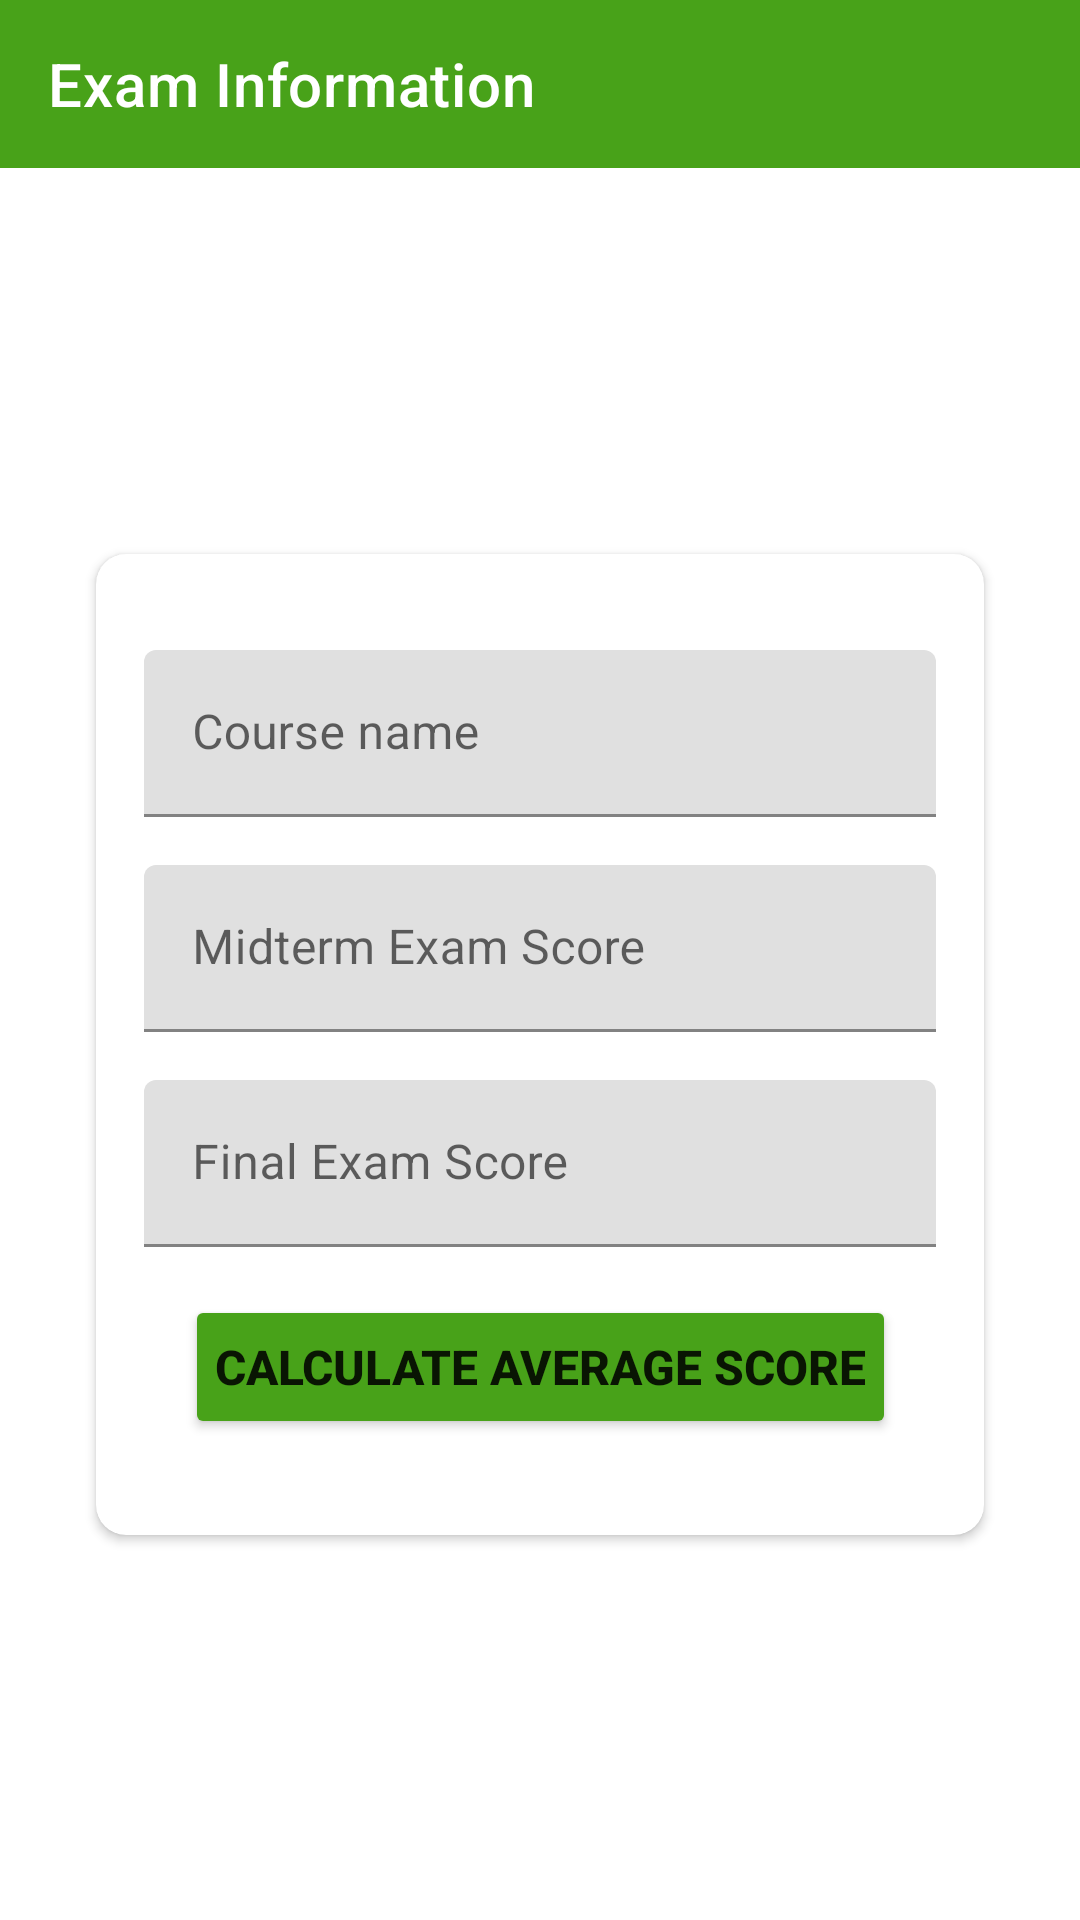

Produce the Android XML layout that renders to this screen, including the resource entries it uses.
<!-- AndroidManifest.xml: application theme Theme.SafeArgsKotlin -->
<!-- res/layout/fragment_exam_information.xml -->
<?xml version="1.0" encoding="utf-8"?>
<androidx.constraintlayout.widget.ConstraintLayout xmlns:android="http://schemas.android.com/apk/res/android"
    xmlns:app="http://schemas.android.com/apk/res-auto"
    xmlns:tools="http://schemas.android.com/tools"
    android:layout_width="match_parent"
    android:layout_height="match_parent"
    tools:context=".fragments.ExamInformationFragment">

    <androidx.appcompat.widget.Toolbar
        android:id="@+id/toolbarExamInformation"
        android:layout_width="0dp"
        android:layout_height="wrap_content"
        android:background="?attr/colorPrimary"
        android:minHeight="?attr/actionBarSize"
        android:theme="?attr/actionBarTheme"
        app:layout_constraintEnd_toEndOf="parent"
        app:layout_constraintStart_toStartOf="parent"
        app:layout_constraintTop_toTopOf="parent"
        app:title="@string/exam_information" />

    <androidx.cardview.widget.CardView
        android:id="@+id/cardViewExam"
        android:layout_width="match_parent"
        android:layout_height="wrap_content"
        android:layout_margin="32dp"
        app:cardCornerRadius="10dp"
        app:layout_constraintBottom_toBottomOf="parent"
        app:layout_constraintEnd_toEndOf="parent"
        app:layout_constraintStart_toStartOf="parent"
        app:layout_constraintTop_toBottomOf="@+id/toolbarExamInformation">

        <androidx.constraintlayout.widget.ConstraintLayout
            android:layout_width="match_parent"
            android:layout_height="match_parent">

            <com.google.android.material.textfield.TextInputLayout
                android:id="@+id/textInputLayoutCourseName"
                android:layout_width="0dp"
                android:layout_height="wrap_content"
                android:layout_marginStart="16dp"
                android:layout_marginTop="32dp"
                android:layout_marginEnd="16dp"
                app:layout_constraintEnd_toEndOf="parent"
                app:layout_constraintStart_toStartOf="parent"
                app:layout_constraintTop_toTopOf="parent">

                <com.google.android.material.textfield.TextInputEditText
                    android:id="@+id/textInputEditTextCourseName"
                    android:layout_width="match_parent"
                    android:layout_height="wrap_content"
                    android:hint="@string/course_name" />
            </com.google.android.material.textfield.TextInputLayout>

            <com.google.android.material.textfield.TextInputLayout
                android:id="@+id/textInputLayoutMidtermExamScore"
                android:layout_width="0dp"
                android:layout_height="wrap_content"
                android:layout_marginStart="16dp"
                android:layout_marginTop="16dp"
                android:layout_marginEnd="16dp"
                app:layout_constraintEnd_toEndOf="parent"
                app:layout_constraintStart_toStartOf="parent"
                app:layout_constraintTop_toBottomOf="@+id/textInputLayoutCourseName">

                <com.google.android.material.textfield.TextInputEditText
                    android:id="@+id/textInputEditTextMidtermExamScore"
                    android:layout_width="match_parent"
                    android:layout_height="wrap_content"
                    android:hint="@string/midterm_exam_score" />
            </com.google.android.material.textfield.TextInputLayout>

            <com.google.android.material.textfield.TextInputLayout
                android:id="@+id/textInputLayoutFinalExamScore"
                android:layout_width="0dp"
                android:layout_height="wrap_content"
                android:layout_marginStart="16dp"
                android:layout_marginTop="16dp"
                android:layout_marginEnd="16dp"
                app:layout_constraintEnd_toEndOf="parent"
                app:layout_constraintStart_toStartOf="parent"
                app:layout_constraintTop_toBottomOf="@+id/textInputLayoutMidtermExamScore">

                <com.google.android.material.textfield.TextInputEditText
                    android:id="@+id/textInputEditTextFinalExamScore"
                    android:layout_width="match_parent"
                    android:layout_height="wrap_content"
                    android:hint="@string/final_exam_score" />
            </com.google.android.material.textfield.TextInputLayout>

            <Button
                android:id="@+id/buttonCalculateAverageScore"
                android:layout_width="wrap_content"
                android:layout_height="wrap_content"
                android:layout_marginTop="16dp"
                android:layout_marginBottom="32dp"
                android:padding="10dp"
                android:text="@string/calculate_average_score"
                android:textSize="16sp"
                android:textStyle="bold"
                app:backgroundTint="@color/main_color"
                app:layout_constraintBottom_toBottomOf="parent"
                app:layout_constraintEnd_toEndOf="parent"
                app:layout_constraintHorizontal_bias="0.5"
                app:layout_constraintStart_toStartOf="parent"
                app:layout_constraintTop_toBottomOf="@+id/textInputLayoutFinalExamScore" />

        </androidx.constraintlayout.widget.ConstraintLayout>
    </androidx.cardview.widget.CardView>
</androidx.constraintlayout.widget.ConstraintLayout>
<!-- resources referenced by this layout -->
<resources>
  <color name="main_color">#48a219</color>
  <string name="calculate_average_score">CALCULATE AVERAGE SCORE</string>
  <string name="course_name">Course name</string>
  <string name="exam_information">Exam Information</string>
  <string name="final_exam_score">Final Exam Score</string>
  <string name="midterm_exam_score">Midterm Exam Score</string>
  <style name="Theme.SafeArgsKotlin" parent="Theme.MaterialComponents.DayNight.DarkActionBar">
          
          <item name="colorPrimary">@color/main_color</item>
          <item name="colorPrimaryVariant">@color/purple_700</item>
          <item name="colorOnPrimary">@color/white</item>
          
          <item name="colorSecondary">@color/teal_200</item>
          <item name="colorSecondaryVariant">@color/teal_700</item>
          <item name="colorOnSecondary">@color/black</item>
          
          <item name="android:statusBarColor" tools:targetApi="l">@color/dark_main_color</item>
          
          <item name="windowActionBar">false</item>
          <item name="windowNoTitle">true</item>
      </style>
  <color name="purple_700">#FF3700B3</color>
  <color name="white">#FFFFFFFF</color>
  <color name="teal_200">#FF03DAC5</color>
  <color name="teal_700">#FF018786</color>
  <color name="black">#FF000000</color>
  <color name="dark_main_color">#397719</color>
</resources>
